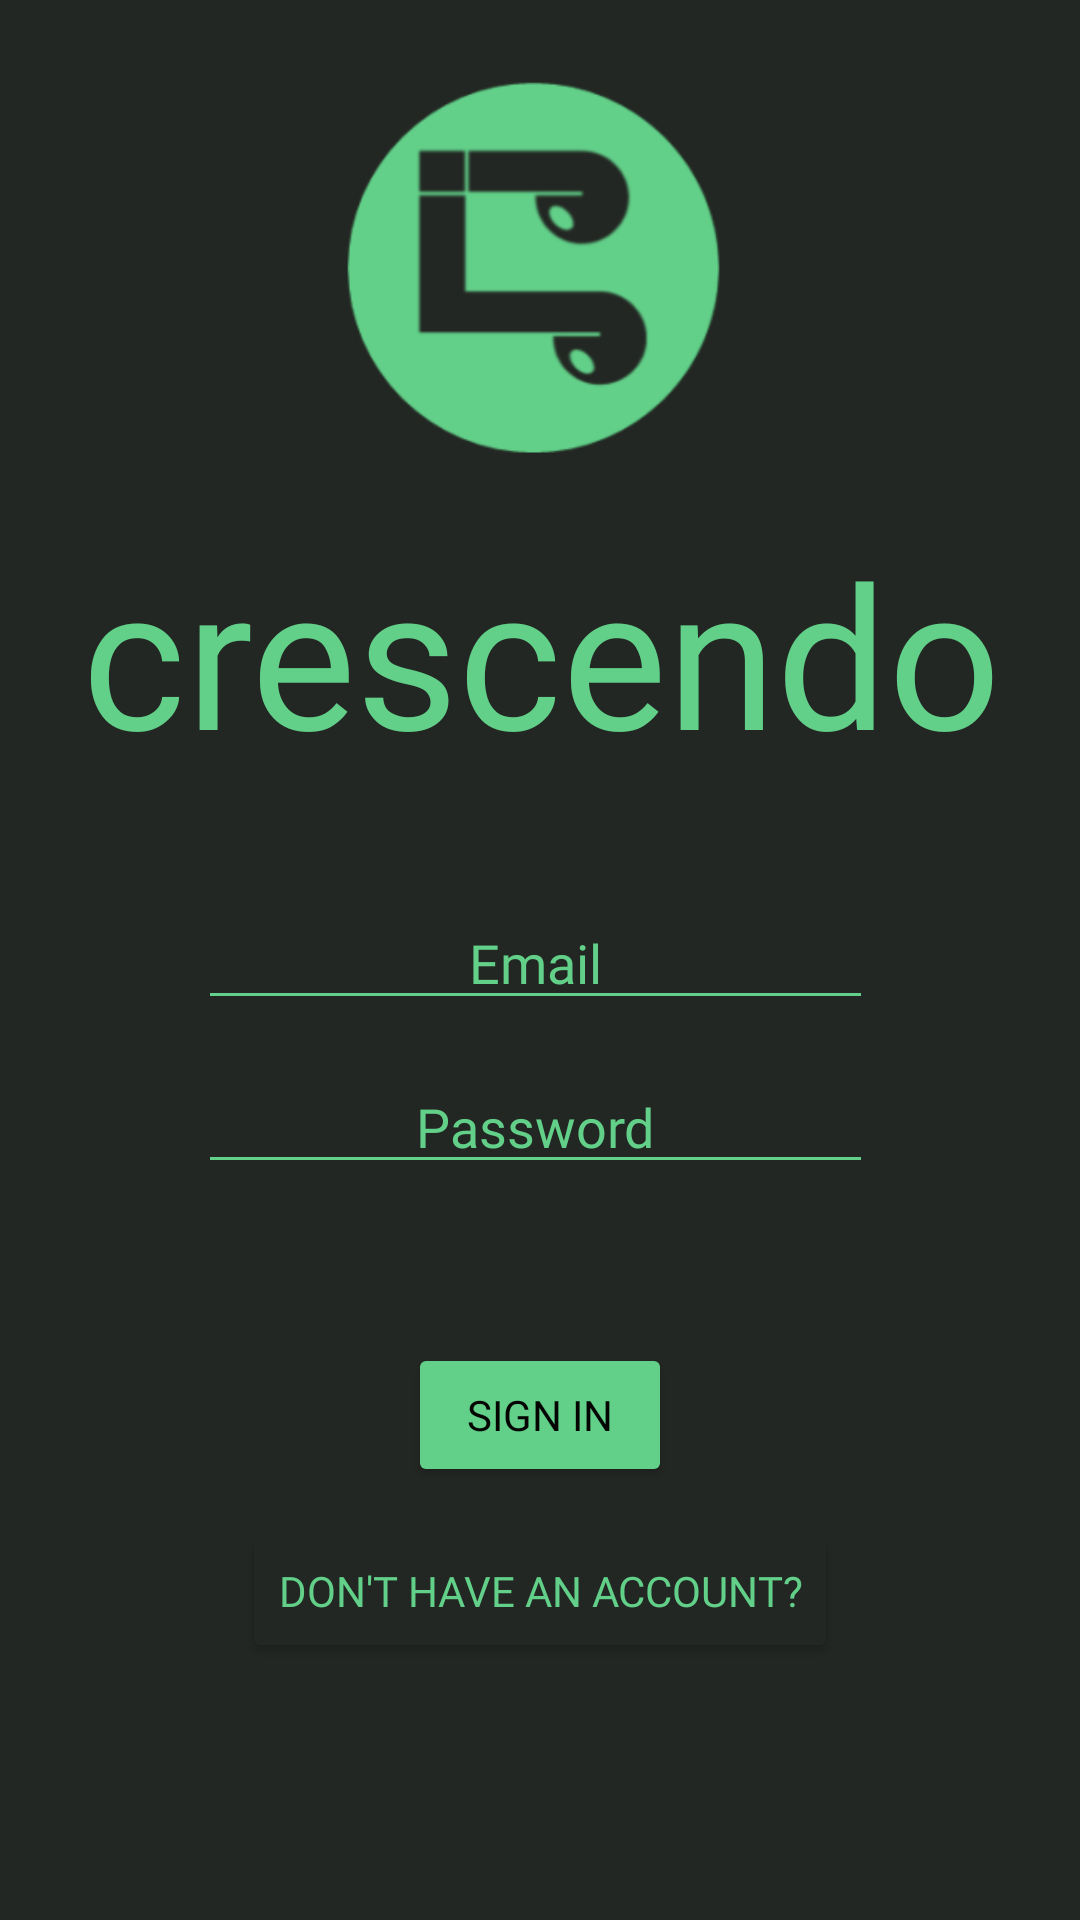

Layout XML and referenced resources for this Android screen:
<!-- AndroidManifest.xml: application theme Theme.Crescendo -->
<!-- res/layout/activity_main.xml -->
<?xml version="1.0" encoding="utf-8"?>
<androidx.constraintlayout.widget.ConstraintLayout xmlns:android="http://schemas.android.com/apk/res/android"
    xmlns:app="http://schemas.android.com/apk/res-auto"
    xmlns:tools="http://schemas.android.com/tools"
    android:id="@+id/activity_main"
    android:layout_width="match_parent"
    android:layout_height="match_parent"
    android:background="@color/nice_black"
    tools:context=".MainActivity">

    <ImageView
        android:id="@+id/imageView"
        android:layout_width="215dp"
        android:layout_height="179dp"
        android:src="@mipmap/logo_foreground"
        app:layout_constraintBottom_toTopOf="@+id/textView"
        app:layout_constraintEnd_toEndOf="parent"
        app:layout_constraintHorizontal_bias="0.484"
        app:layout_constraintStart_toStartOf="parent"
        app:layout_constraintTop_toTopOf="parent"
        app:layout_constraintVertical_bias="0.0" />

    <TextView
        android:id="@+id/textView"
        android:layout_width="405dp"
        android:layout_height="207dp"
        android:fontFamily="@font/metropolis"
        android:gravity="center|center_vertical"
        android:text="crescendo"
        android:textColor="@color/calm_green"
        android:textSize="66dp"
        app:layout_constraintBottom_toBottomOf="parent"
        app:layout_constraintEnd_toEndOf="parent"
        app:layout_constraintStart_toStartOf="parent"
        app:layout_constraintTop_toTopOf="parent"
        app:layout_constraintVertical_bias="0.263" />

    <Button
        android:id="@+id/signInBtn"
        android:layout_width="wrap_content"
        android:layout_height="wrap_content"
        android:backgroundTint="@color/calm_green"
        android:fontFamily="@font/metropolis"
        android:text="Sign In"
        android:textColor="@color/text_black"
        app:iconTint="#0008EB"
        app:layout_constraintBottom_toBottomOf="parent"
        app:layout_constraintEnd_toEndOf="parent"
        app:layout_constraintStart_toStartOf="parent"
        app:layout_constraintTop_toTopOf="parent"
        app:layout_constraintVertical_bias="0.756" />

    <com.google.android.material.textfield.TextInputEditText
        android:id="@+id/usernameEdit"
        android:layout_width="225dp"
        android:layout_height="wrap_content"
        android:layout_centerInParent="true"
        android:backgroundTint="@color/calm_green"
        android:ellipsize="start"
        android:fontFamily="@font/metropolis"
        android:gravity="center_horizontal"
        android:hint="Email"
        android:textColor="@color/calm_green"
        android:textColorHint="@color/calm_green"
        app:layout_constraintBottom_toBottomOf="parent"
        app:layout_constraintEnd_toEndOf="parent"
        app:layout_constraintHorizontal_bias="0.489"
        app:layout_constraintStart_toStartOf="parent"
        app:layout_constraintTop_toTopOf="parent"
        app:layout_constraintVertical_bias="0.499" />

    <com.google.android.material.textfield.TextInputEditText
        android:id="@+id/passwordEdit"
        android:layout_width="225dp"
        android:layout_height="wrap_content"
        android:layout_centerInParent="true"
        android:layout_marginTop="4dp"
        android:backgroundTint="@color/calm_green"
        android:ellipsize="start"
        android:fontFamily="@font/metropolis"
        android:gravity="center_horizontal"
        android:hint="Password"
        android:password="true"
        android:textColor="@color/calm_green"
        android:textColorHint="@color/calm_green"
        app:layout_constraintBottom_toBottomOf="parent"
        app:layout_constraintEnd_toEndOf="parent"
        app:layout_constraintHorizontal_bias="0.489"
        app:layout_constraintStart_toStartOf="parent"
        app:layout_constraintTop_toBottomOf="@+id/usernameEdit"
        app:layout_constraintVertical_bias="0.037" />

    <Button
        android:id="@+id/createAcntBtn"
        android:layout_width="wrap_content"
        android:layout_height="wrap_content"
        android:backgroundTint="@color/nice_black"
        android:fontFamily="@font/metropolis"
        android:text="@string/newacc"
        android:textColor="@color/calm_green"
        app:iconTint="#0008EB"
        app:layout_constraintBottom_toBottomOf="parent"
        app:layout_constraintEnd_toEndOf="parent"
        app:layout_constraintStart_toStartOf="parent"
        app:layout_constraintTop_toBottomOf="@+id/signInBtn"
        app:layout_constraintVertical_bias="0.11" />

</androidx.constraintlayout.widget.ConstraintLayout>
<!-- resources referenced by this layout -->
<resources>
  <color name="calm_green">#62d089</color>
  <color name="nice_black">#232723</color>
  <color name="text_black">#040403</color>
  <!-- mipmap logo_foreground: webp bitmap (mipmap-hdpi, 3458 bytes) -->
  <string name="newacc">Don\'t have an account?</string>
  <style name="Theme.Crescendo" parent="Base.Theme.Crescendo" />
  <style name="Base.Theme.Crescendo" parent="Theme.Material3.DayNight.NoActionBar">
          
          
      </style>
</resources>
